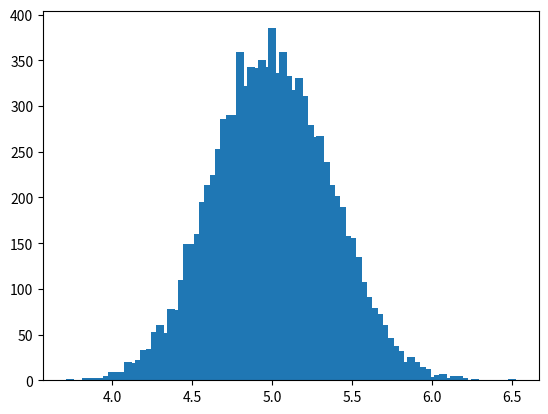

Reproduce this figure in Python.
import random
import matplotlib.pylab as plt
import numpy as np 
import math

N = 10000
n = 30
CDFProb = 0
list1 = []
l = []
mean = 4

def factorial(n):  # factorial function
    if n == 0 or n == 1:
        return 1
    else:
        return n*factorial(n-1)
    
def piossonDistribution(u,k): # piosson probability function
    
    pd = (math.exp(-u) * u**k)/factorial(k)
    return pd
        
# to calculate random values of k or x(Random variable which mean no of times a output occurs).
# we are generating a random probabilty and then we are finding k or x for that particular value(Inverse Transform Sampling).
#cdfprob is cumulative probablity for that particular random varibale.
for i in range(0,N):
    list1 = []
    for j in range(0,n):
        x = 0
        CDFProb = 0
        u = random.uniform(0,1)
        while(CDFProb<=u):
            CDFProb += piossonDistribution(mean,x)
            x+=1
        list1.append(x)
    l.append(list1)
print(l)

# to calculate mean of N(sample size) values.
# loop to the lenght of list l(there will be 1000 mean of 30 sample size)
meanList = []
for i in l:
    meanList.append(sum(i)/n)
    meanList.sort()
print(meanList)

# sorted mean List to find how many times a mean is occuring.
number = 0
m = 0
uniqueList = []
countList = []

for i in range (0,N):
    if number == meanList[i]:
        countList[m-1] = countList[m-1] + 1
    else:
        number = meanList[i]
        uniqueList.append(number)
        countList.append(int(1))
        m +=1
        
print(uniqueList)
print(countList)

plt.bar(uniqueList, countList, 0.05)
